8-way image classification set "dataset" from GitHub (ayushpaliwal1920/BloodGroup_image_recognization); label vocabulary: A negative blood type, A positive blood type, AB negative blood type, AB positive blood type, B negative blood type, B positive blood type, O negative blood type, O positive blood type.

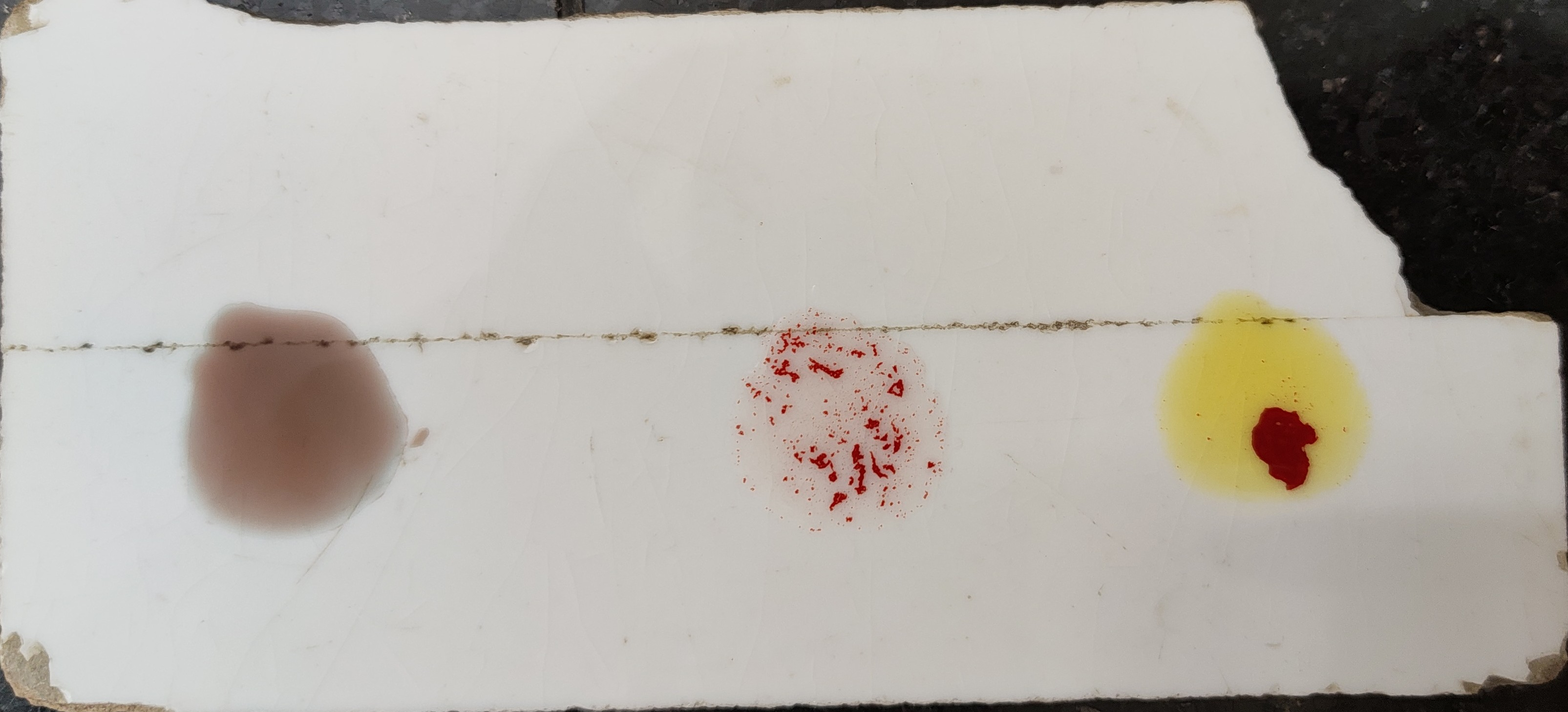
Label: B positive blood type

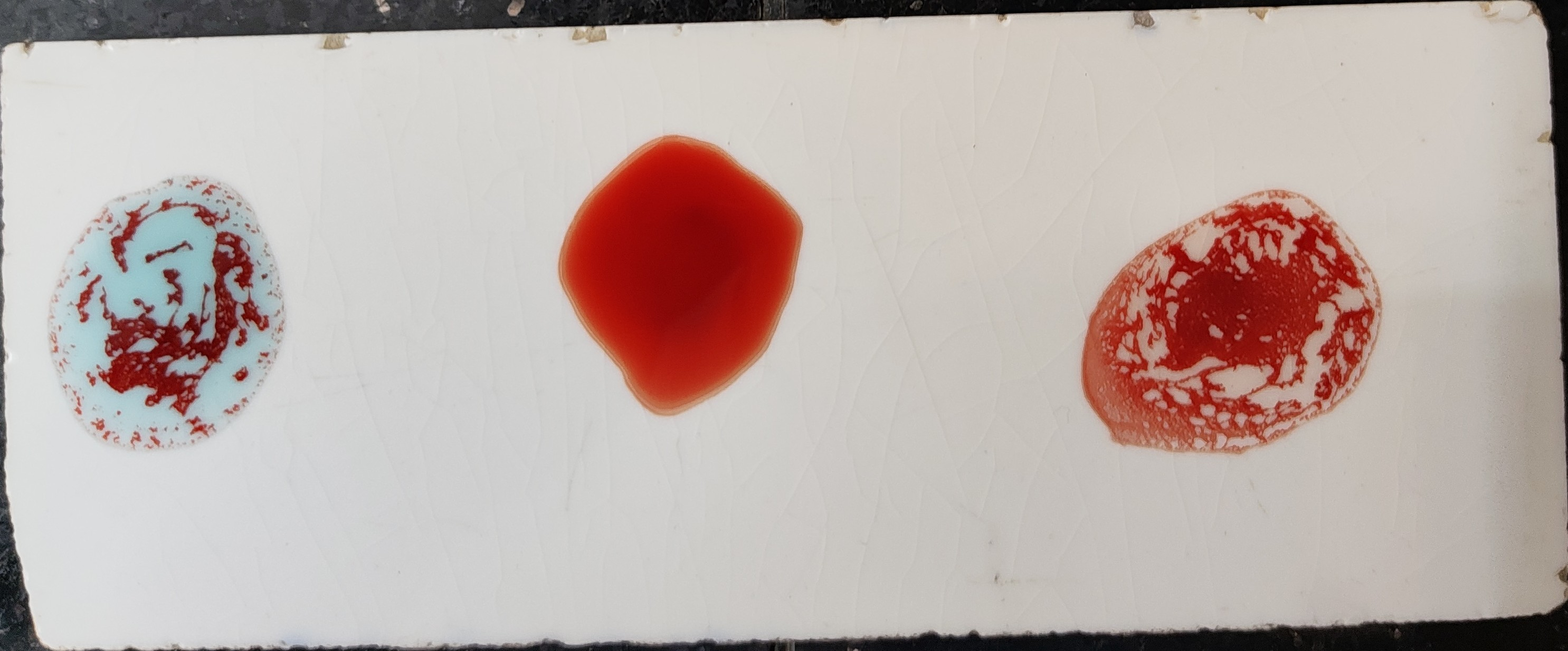
Label: A positive blood type

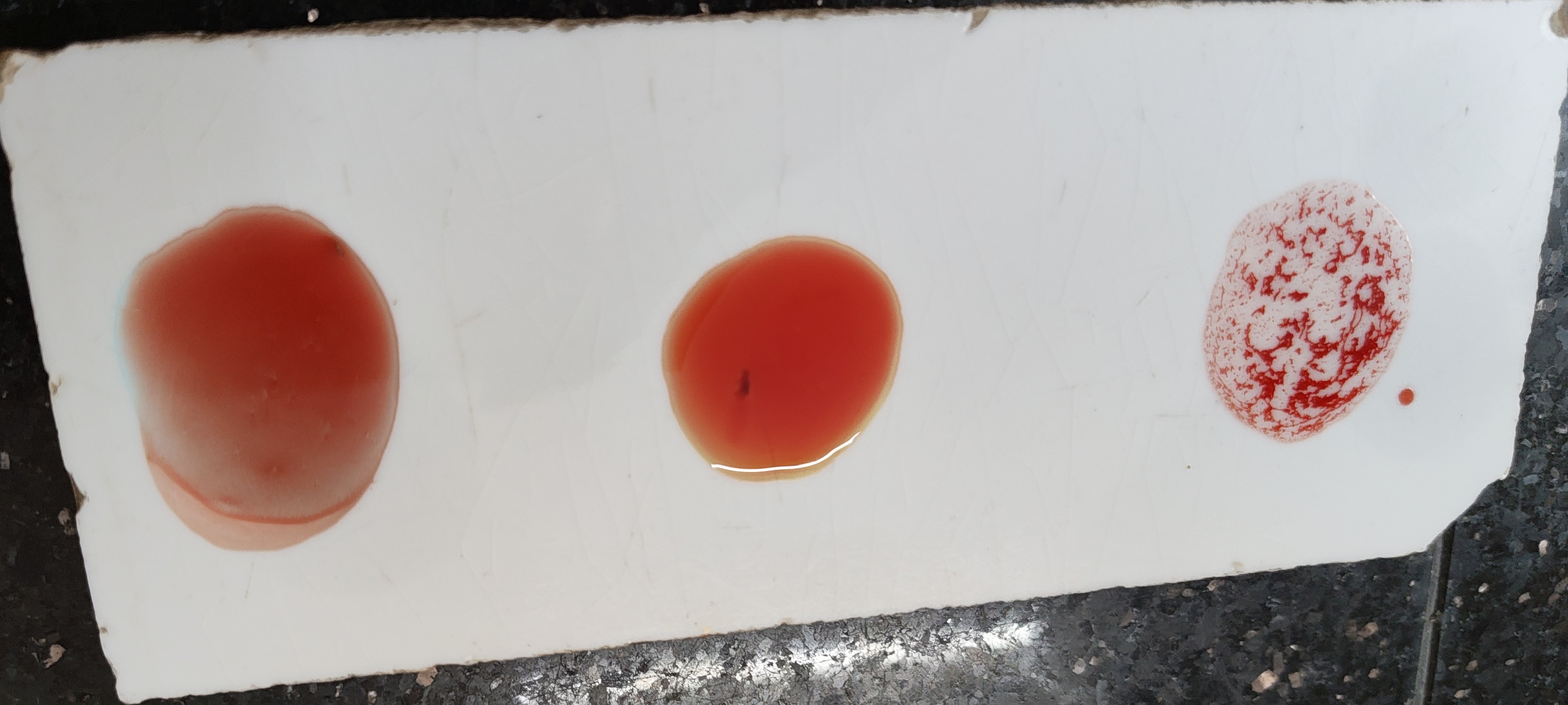
Label: O positive blood type

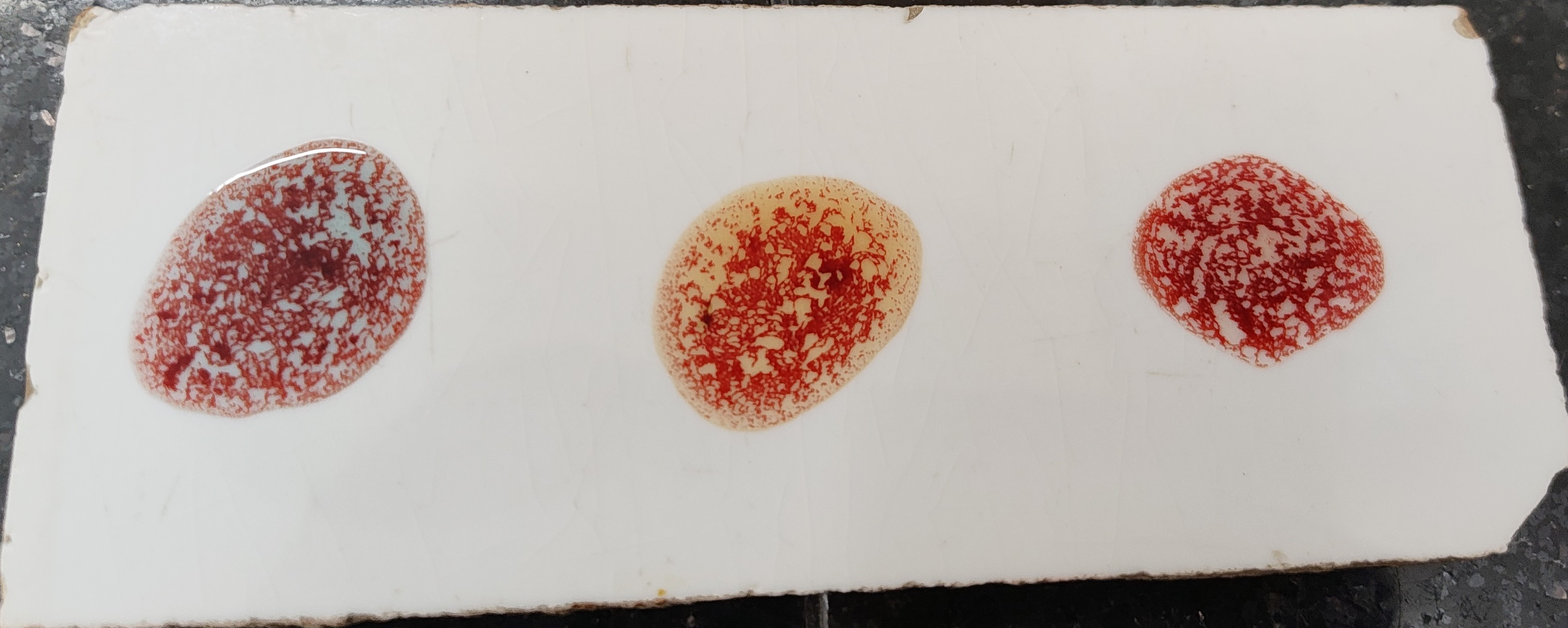
Label: AB positive blood type

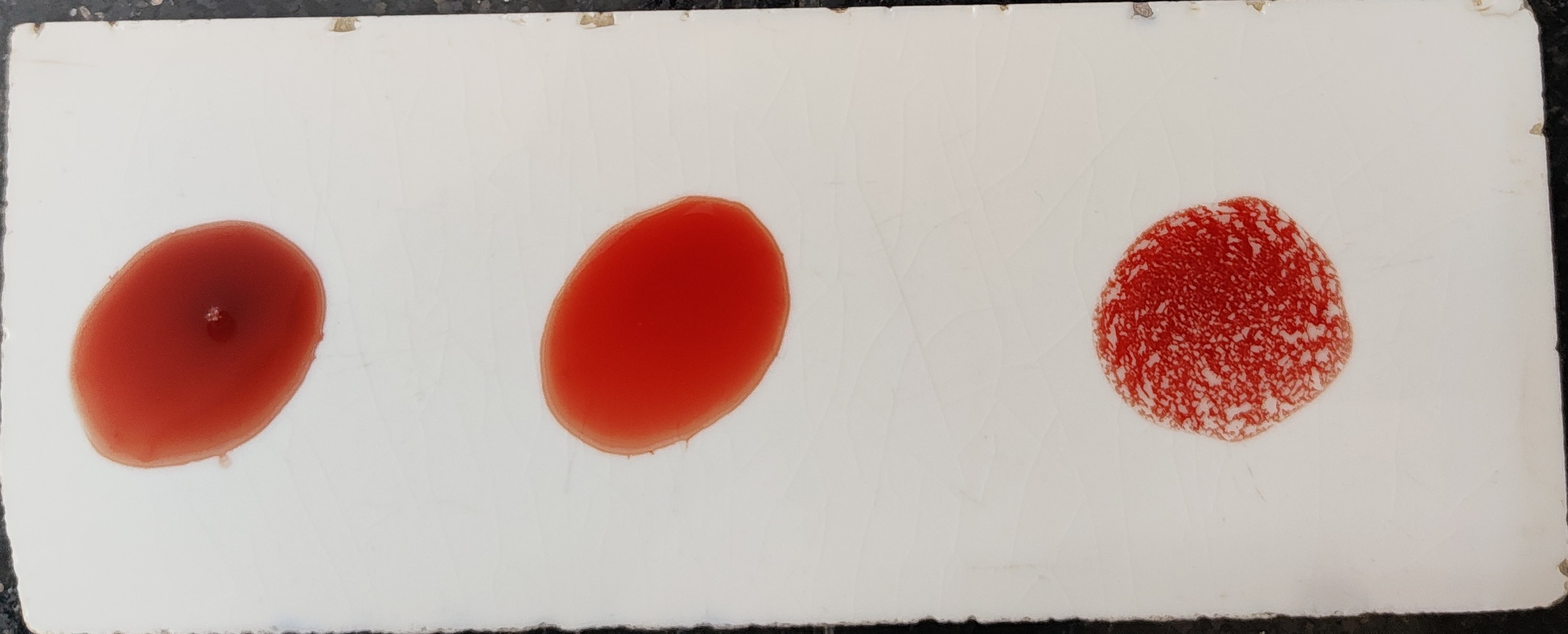
Label: O positive blood type

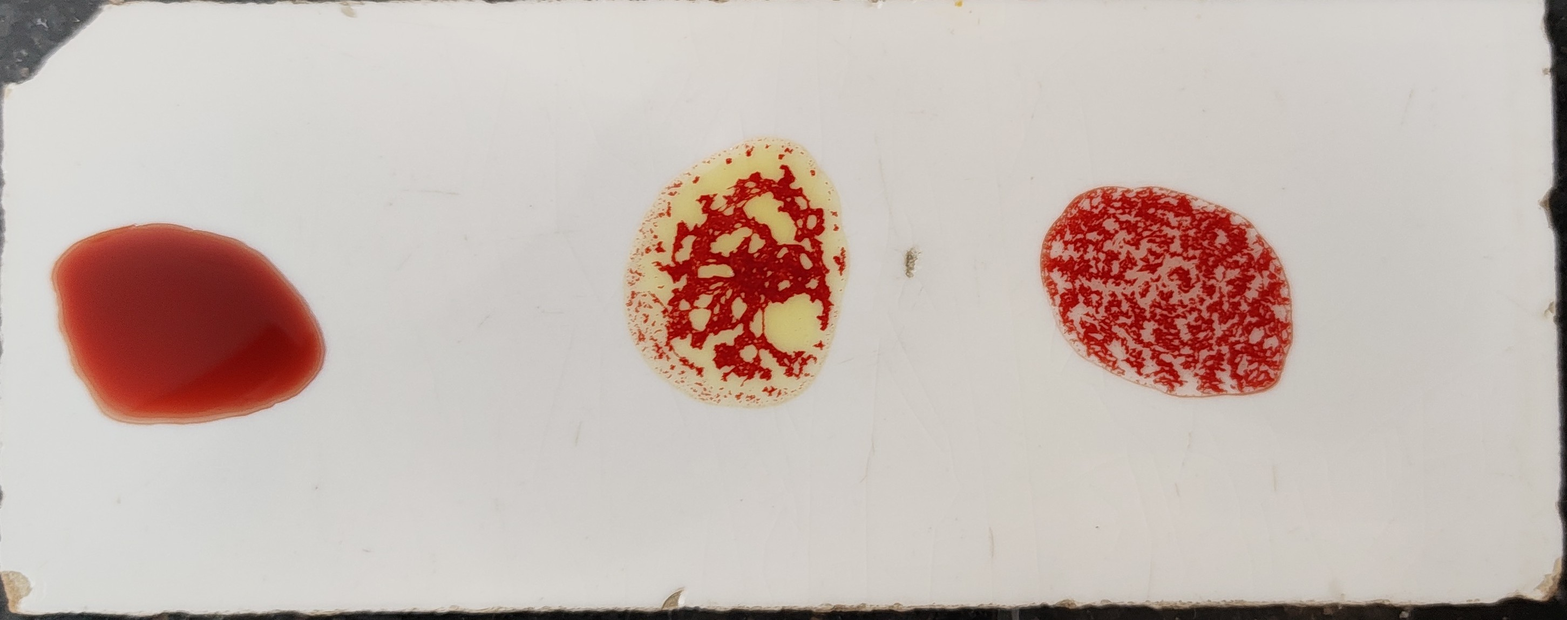
Label: B positive blood type
